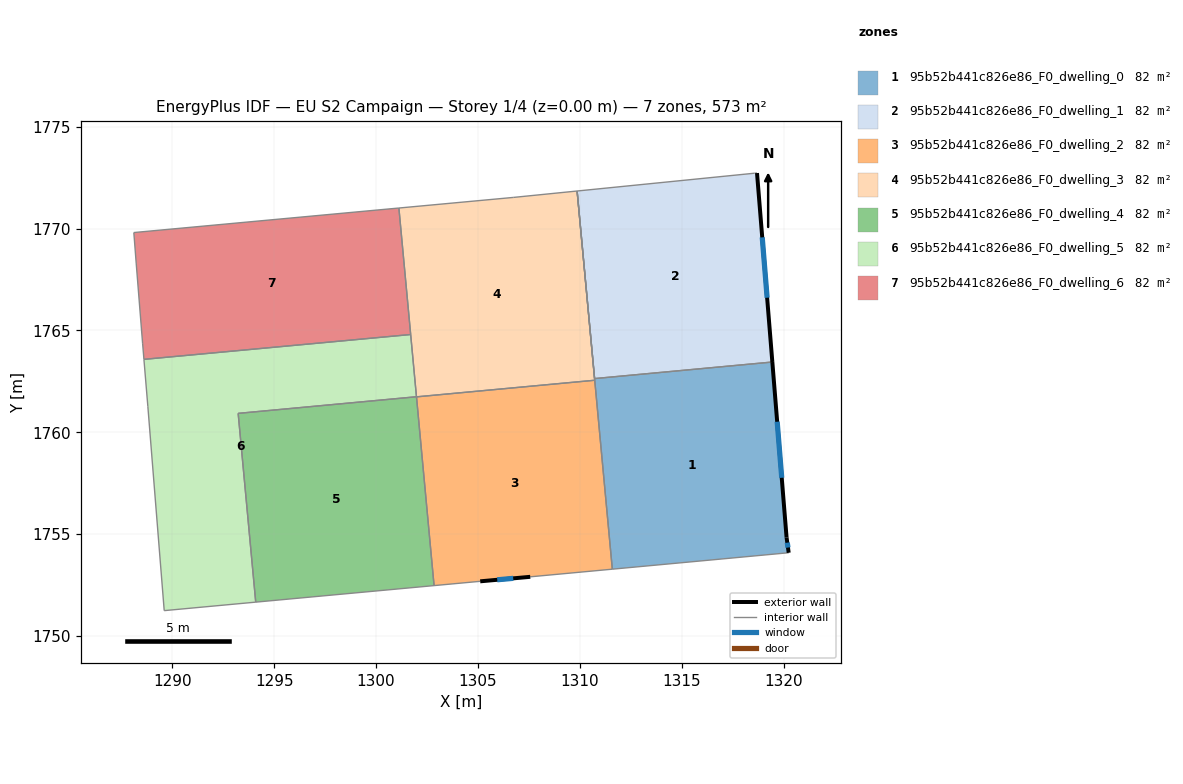
=== STOREY PLAN SPEC (per zone: floor XY polygon, exterior-wall plan segments, windows/doors) ===
zone 1: 95b52b441c826e86_F0_dwelling_0  (81.8 m²)
  floor: (1319.45, 1763.45) (1320.15, 1754.83) (1320.25, 1754.08) (1311.60, 1753.28) (1310.72, 1762.63)
  exterior wall: (1320.15, 1754.83) – (1319.45, 1763.45)  [8.6 m]
    window: (1319.91, 1757.76) – (1319.69, 1760.52)  [2.6 m²]
  exterior wall: (1320.25, 1754.08) – (1320.15, 1754.83)  [0.8 m]
    window: (1320.22, 1754.34) – (1320.19, 1754.58)  [0.2 m²]
  interior walls: 5
zone 2: 95b52b441c826e86_F0_dwelling_1  (81.8 m²)
  floor: (1318.70, 1772.72) (1319.45, 1763.45) (1310.72, 1762.63) (1309.87, 1771.84) (1318.58, 1772.72)
  exterior wall: (1319.45, 1763.45) – (1318.70, 1772.72)  [9.3 m]
    window: (1319.20, 1766.60) – (1318.95, 1769.57)  [2.9 m²]
  interior walls: 4
zone 3: 95b52b441c826e86_F0_dwelling_2  (81.8 m²)
  floor: (1310.73, 1762.55) (1311.60, 1753.28) (1307.57, 1752.90) (1305.11, 1752.68) (1302.84, 1752.47) (1301.98, 1761.74)
  exterior wall: (1305.11, 1752.68) – (1307.57, 1752.90)  [2.5 m]
    window: (1305.95, 1752.76) – (1306.73, 1752.83)  [0.8 m²]
  interior walls: 5
zone 4: 95b52b441c826e86_F0_dwelling_3  (81.8 m²)
  floor: (1309.87, 1771.84) (1310.73, 1762.55) (1301.98, 1761.74) (1301.12, 1771.01) (1306.73, 1771.53)
  interior walls: 6
zone 5: 95b52b441c826e86_F0_dwelling_4  (81.8 m²)
  floor: (1301.98, 1761.74) (1302.84, 1752.47) (1294.09, 1751.66) (1293.23, 1760.93)
  interior walls: 4
zone 6: 95b52b441c826e86_F0_dwelling_5  (81.8 m²)
  floor: (1301.70, 1764.80) (1301.98, 1761.74) (1293.23, 1760.93) (1294.09, 1751.66) (1289.60, 1751.24) (1288.79, 1761.28) (1288.60, 1763.58)
  interior walls: 7
zone 7: 95b52b441c826e86_F0_dwelling_6  (81.8 m²)
  floor: (1301.12, 1771.01) (1301.70, 1764.80) (1288.60, 1763.58) (1288.54, 1764.37) (1288.22, 1768.30) (1288.10, 1769.80)
  interior walls: 6

=== DERIVED (storey summary) ===
Building: EU S2 Campaign
Storey: 1 of 4  (floor level z = 0.00 m)
Storey gross floor area: 572.9 m²
Zones on this storey: 7
  - 95b52b441c826e86_F0_dwelling_0: floor 81.8 m²; exterior wall 9.4 m (28.2 m²); 2 window(s) 2.9 m²; WWR 10.2%
  - 95b52b441c826e86_F0_dwelling_1: floor 81.8 m²; exterior wall 9.3 m (27.9 m²); 1 window(s) 2.9 m²; WWR 10.2%
  - 95b52b441c826e86_F0_dwelling_2: floor 81.8 m²; exterior wall 2.5 m (7.4 m²); 1 window(s) 0.8 m²; WWR 10.2%
  - 95b52b441c826e86_F0_dwelling_3: floor 81.8 m²
  - 95b52b441c826e86_F0_dwelling_4: floor 81.8 m²
  - 95b52b441c826e86_F0_dwelling_5: floor 81.8 m²
  - 95b52b441c826e86_F0_dwelling_6: floor 81.8 m²
Zone adjacency (shared interzone walls):
  - 95b52b441c826e86_F0_dwelling_0 ↔ 95b52b441c826e86_F0_dwelling_1
  - 95b52b441c826e86_F0_dwelling_0 ↔ 95b52b441c826e86_F0_dwelling_2
  - 95b52b441c826e86_F0_dwelling_0 ↔ 95b52b441c826e86_F0_dwelling_3
  - 95b52b441c826e86_F0_dwelling_2 ↔ 95b52b441c826e86_F0_dwelling_3
  - 95b52b441c826e86_F0_dwelling_2 ↔ 95b52b441c826e86_F0_dwelling_4
  - 95b52b441c826e86_F0_dwelling_3 ↔ 95b52b441c826e86_F0_dwelling_5
  - 95b52b441c826e86_F0_dwelling_3 ↔ 95b52b441c826e86_F0_dwelling_6
  - 95b52b441c826e86_F0_dwelling_4 ↔ 95b52b441c826e86_F0_dwelling_5
  - 95b52b441c826e86_F0_dwelling_5 ↔ 95b52b441c826e86_F0_dwelling_6